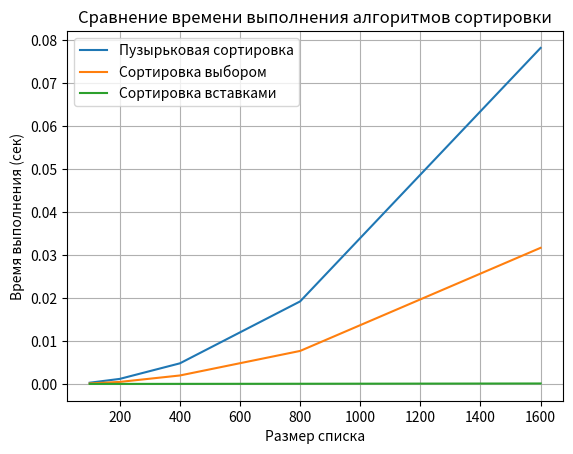

Reproduce this figure in Python.
import time
import random
import matplotlib.pyplot as plt

# 1. Сортировка пузырьком
def bubble_sort(arr):
    n = len(arr)
    for i in range(n):
        swapped = False
        for j in range(0, n - i - 1):
            if arr[j] > arr[j + 1]:
                arr[j], arr[j + 1] = arr[j + 1], arr[j]
                swapped = True
        if not swapped:
            break
    return arr

# 2. Сортировка выбором
def selection_sort(arr):
    n = len(arr)
    for i in range(n):
        min_idx = i
        for j in range(i + 1, n):
            if arr[j] < arr[min_idx]:
                min_idx = j
        arr[i], arr[min_idx] = arr[min_idx], arr[i]
    return arr

# 3. Сортировка вставками (для сравнения)
def insertion_sort(arr):
    for i in range(1, len(arr)):
        key = arr[i]
        j = i - 1
        while j >= 0 and arr[j] > key:
            arr[j + 1] = arr[j]
            j -= 1
        arr[j + 1] = key
    return arr

# Функция замера времени сортировки
def measure_time(sort_func, arr):
    start = time.perf_counter()
    sort_func(arr)
    end = time.perf_counter()
    return end - start

# Основной код измерения и построения графика
sizes = [100, 200, 400, 800, 1600]

times_bubble = []
times_selection = []
times_insertion = []

for size in sizes:
    test_list = [random.randint(0, 10000) for _ in range(size)]
    times_bubble.append(measure_time(bubble_sort, test_list))
    times_selection.append(measure_time(selection_sort, test_list))
    times_insertion.append(measure_time(insertion_sort, test_list))

plt.plot(sizes, times_bubble, label='Пузырьковая сортировка')
plt.plot(sizes, times_selection, label='Сортировка выбором')
plt.plot(sizes, times_insertion, label='Сортировка вставками')
plt.xlabel('Размер списка')
plt.ylabel('Время выполнения (сек)')
plt.title('Сравнение времени выполнения алгоритмов сортировки')
plt.legend()
plt.grid(True)
plt.show()